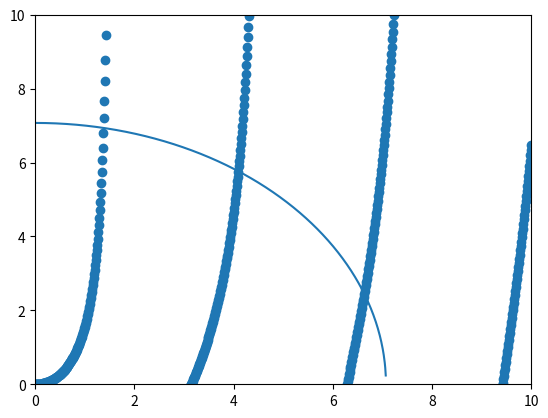

Write Python code to recreate this figure. (Note: this script raises an exception after producing the figure.)
import numpy as np
from matplotlib import pyplot as plt
from scipy.optimize import newton


def leftfunc(x):
    return(x*np.tan(x))

def rightfunc(x):
    return(np.sqrt(50-x**2))

def your_funcs(x):

    f = leftfunc(x)-rightfunc(x)
    return f

x = np.linspace(0,10,1000)
plt.scatter(x, leftfunc(x))
plt.plot(x, rightfunc(x))
plt.axis([0, 10, 0, 10])
plt.show()

initial_guess = float(input("Input the initial guess: "))
sol2 = newton(your_funcs, initial_guess)
print(sol2)

